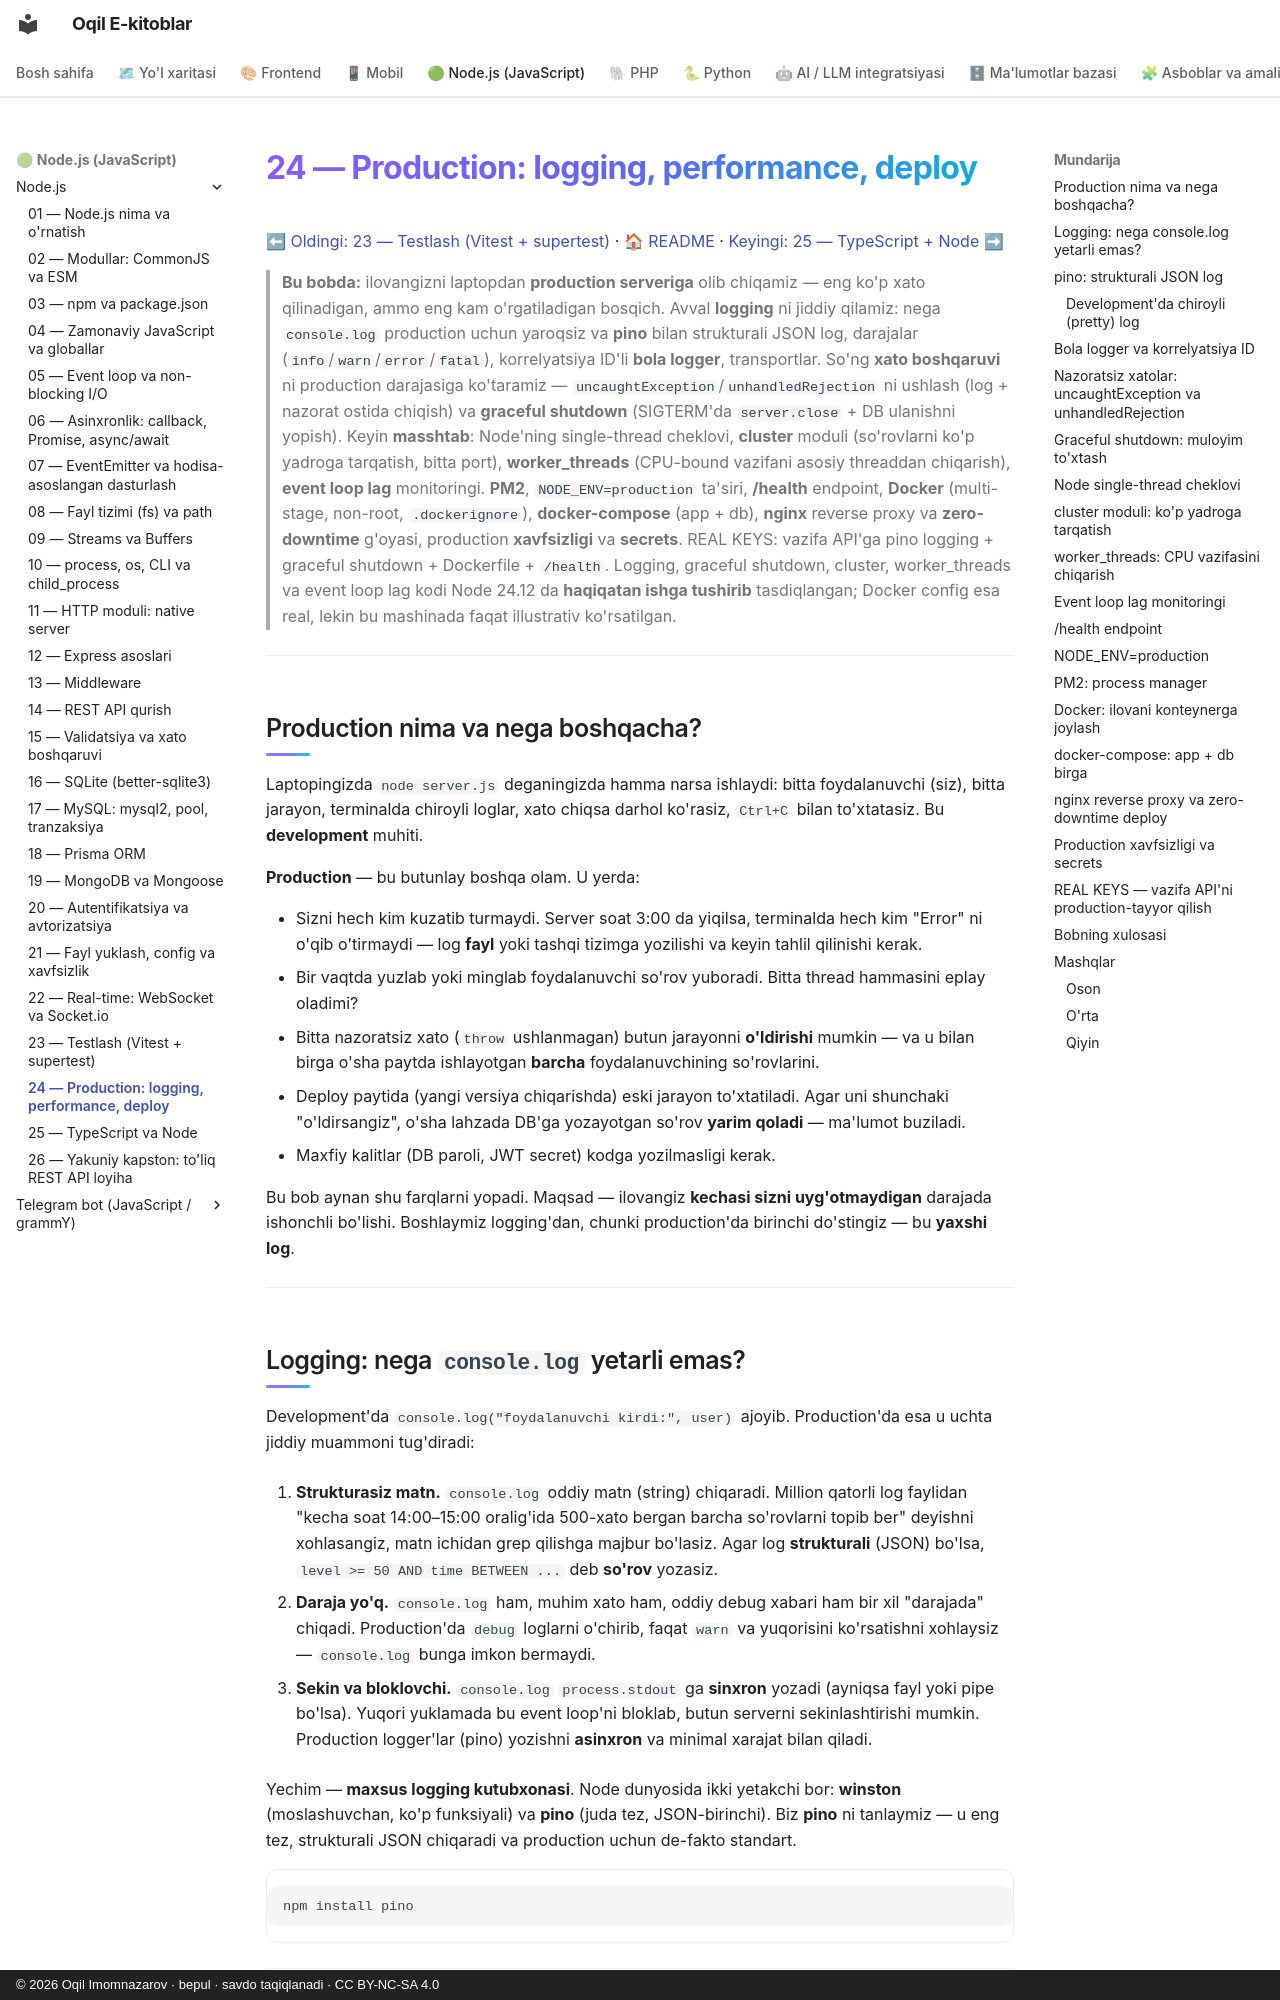

repository: iOqil/e-book · page: nodejs/24-production/index.html · generator: mkdocs · copyright: © 2026 Oqil Imomnazarov · bepul · savdo taqiqlanadi · CC BY-NC-SA 4.0

# 24 — Production: logging, performance, deploy

[⬅ Oldingi: 23 — Testlash (Vitest + supertest)](./23-testlash.md) · [🏠 README](./README.md) · [Keyingi: 25 — TypeScript + Node ➡](./25-typescript-node.md)

> **Bu bobda:** ilovangizni laptopdan **production serveriga** olib chiqamiz — eng ko'p xato qilinadigan, ammo eng kam o'rgatiladigan bosqich. Avval **logging** ni jiddiy qilamiz: nega `console.log` production uchun yaroqsiz va **pino** bilan strukturali JSON log, darajalar (`info`/`warn`/`error`/`fatal`), korrelyatsiya ID'li **bola logger**, transportlar. So'ng **xato boshqaruvi** ni production darajasiga ko'taramiz — `uncaughtException`/`unhandledRejection` ni ushlash (log + nazorat ostida chiqish) va **graceful shutdown** (SIGTERM'da `server.close` + DB ulanishni yopish). Keyin **masshtab**: Node'ning single-thread cheklovi, **cluster** moduli (so'rovlarni ko'p yadroga tarqatish, bitta port), **worker_threads** (CPU-bound vazifani asosiy threaddan chiqarish), **event loop lag** monitoringi. **PM2**, `NODE_ENV=production` ta'siri, **/health** endpoint, **Docker** (multi-stage, non-root, `.dockerignore`), **docker-compose** (app + db), **nginx** reverse proxy va **zero-downtime** g'oyasi, production **xavfsizligi** va **secrets**. REAL KEYS: vazifa API'ga pino logging + graceful shutdown + Dockerfile + `/health`. Logging, graceful shutdown, cluster, worker_threads va event loop lag kodi Node 24.12 da **haqiqatan ishga tushirib** tasdiqlangan; Docker config esa real, lekin bu mashinada faqat illustrativ ko'rsatilgan.

---

## Production nima va nega boshqacha?

Laptopingizda `node server.js` deganingizda hamma narsa ishlaydi: bitta foydalanuvchi (siz), bitta jarayon, terminalda chiroyli loglar, xato chiqsa darhol ko'rasiz, `Ctrl+C` bilan to'xtatasiz. Bu **development** muhiti.

**Production** — bu butunlay boshqa olam. U yerda:

- Sizni hech kim kuzatib turmaydi. Server soat 3:00 da yiqilsa, terminalda hech kim "Error" ni o'qib o'tirmaydi — log **fayl** yoki tashqi tizimga yozilishi va keyin tahlil qilinishi kerak.
- Bir vaqtda yuzlab yoki minglab foydalanuvchi so'rov yuboradi. Bitta thread hammasini eplay oladimi?
- Bitta nazoratsiz xato (`throw` ushlanmagan) butun jarayonni **o'ldirishi** mumkin — va u bilan birga o'sha paytda ishlayotgan **barcha** foydalanuvchining so'rovlarini.
- Deploy paytida (yangi versiya chiqarishda) eski jarayon to'xtatiladi. Agar uni shunchaki "o'ldirsangiz", o'sha lahzada DB'ga yozayotgan so'rov **yarim qoladi** — ma'lumot buziladi.
- Maxfiy kalitlar (DB paroli, JWT secret) kodga yozilmasligi kerak.

Bu bob aynan shu farqlarni yopadi. Maqsad — ilovangiz **kechasi sizni uyg'otmaydigan** darajada ishonchli bo'lishi. Boshlaymiz logging'dan, chunki production'da birinchi do'stingiz — bu **yaxshi log**.

---
